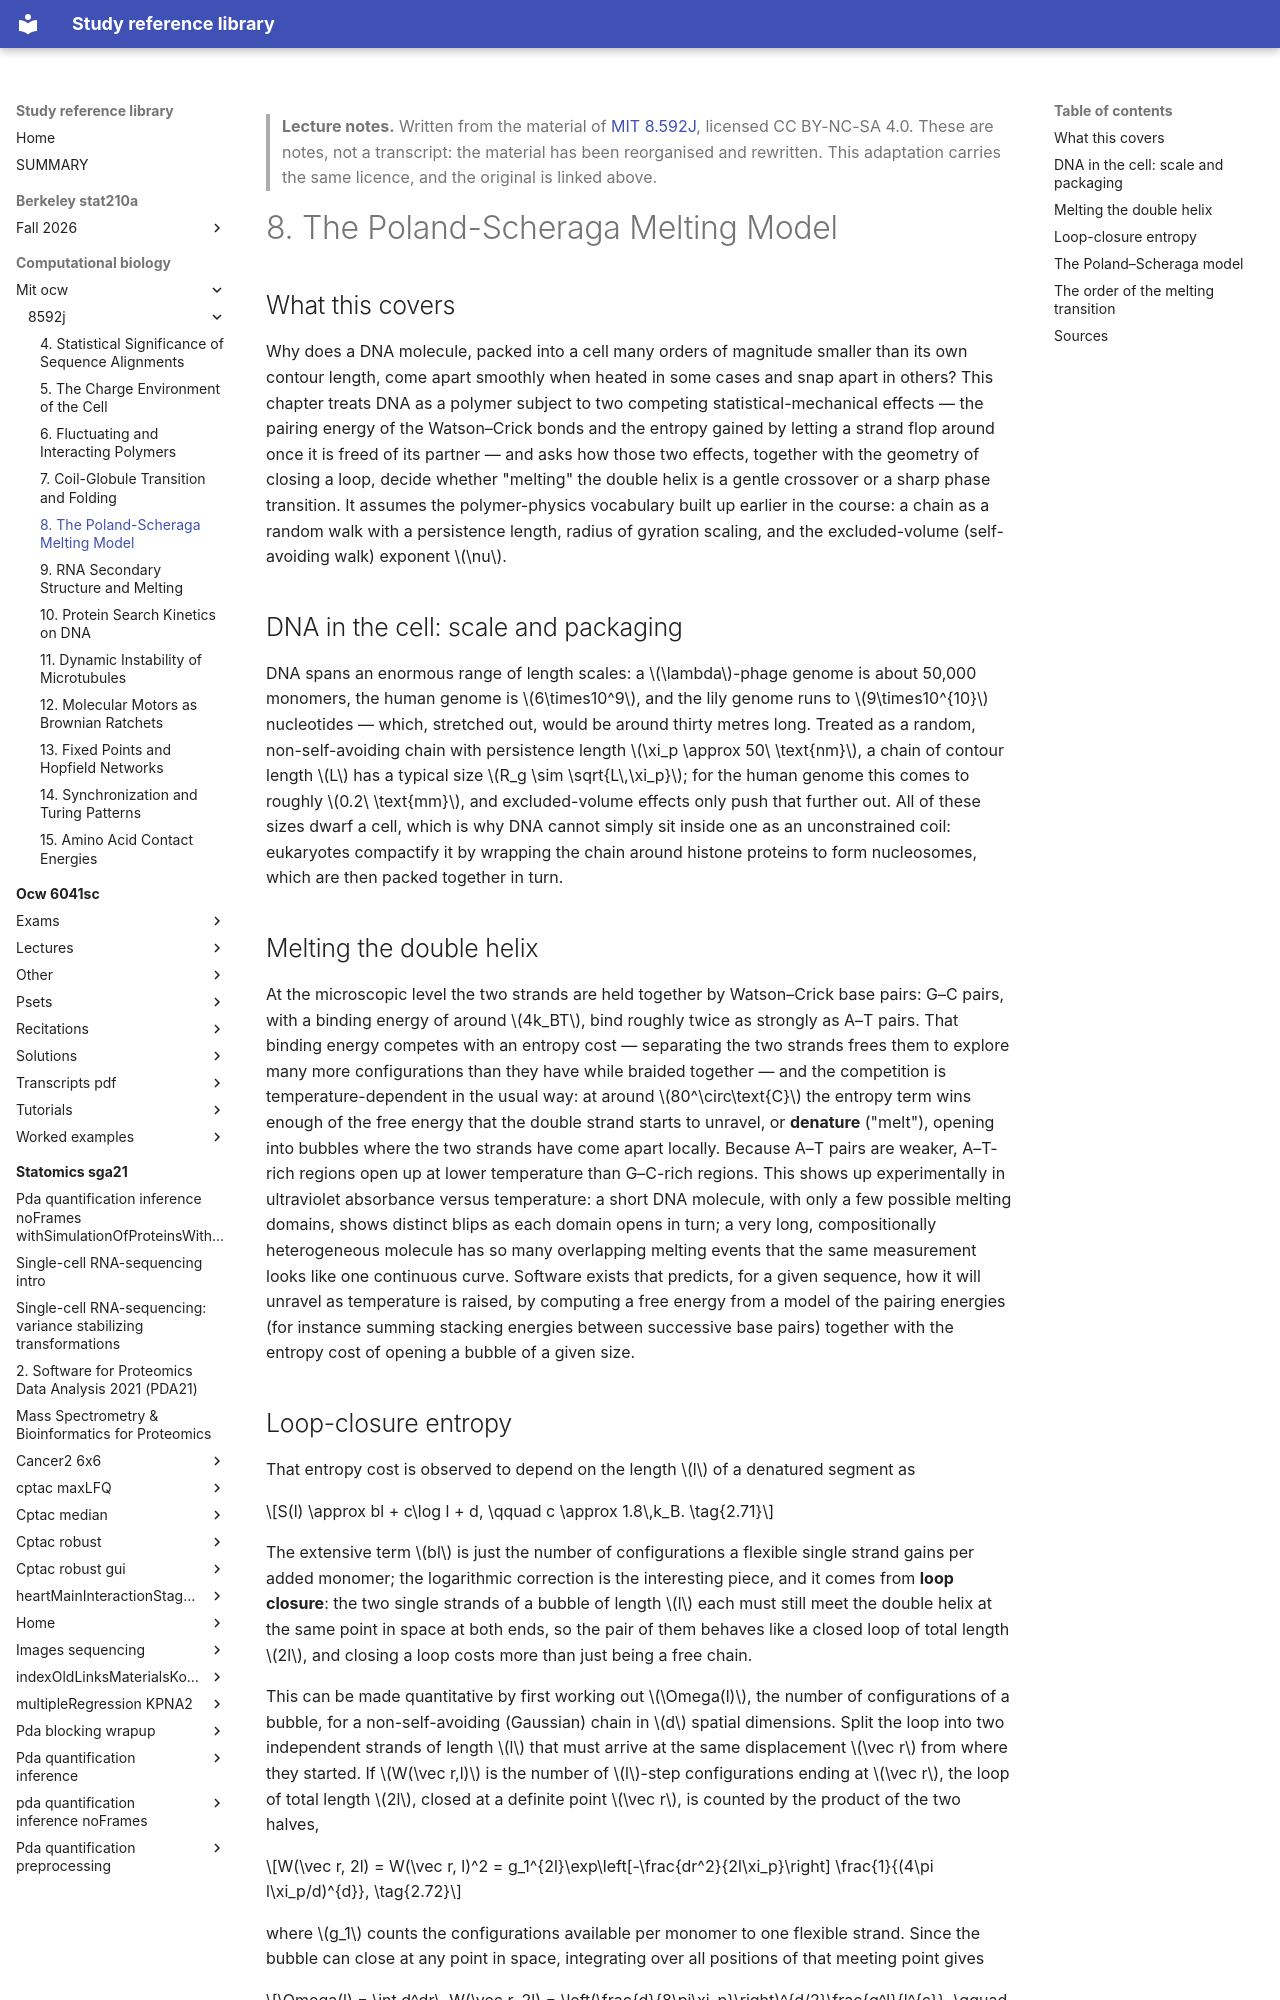

repository: Claptar/knowledge-base-library · page: computational-biology/mit-ocw/8592j/08-the-poland-scheraga-melting-model/index.html · generator: mkdocs

---
title: "8. The Poland-Scheraga Melting Model"
course: "MIT 8.592J"
chapter: 8
source: "https://ocw.mit.edu/courses/8-592j-statistical-physics-in-biology-spring-2011/"
licence: "CC BY-NC-SA 4.0"
written: "2026-09-20"
---

> **Lecture notes.** Written from the material of [MIT 8.592J](https://ocw.mit.edu/courses/8-592j-statistical-physics-in-biology-spring-2011/), licensed CC BY-NC-SA 4.0. These are notes, not a transcript: the material has been reorganised and rewritten. This adaptation carries the same licence, and the original is linked above.

# 8. The Poland-Scheraga Melting Model

## What this covers

Why does a DNA molecule, packed into a cell many orders of magnitude smaller than its own contour
length, come apart smoothly when heated in some cases and snap apart in others? This chapter treats
DNA as a polymer subject to two competing statistical-mechanical effects — the pairing energy of
the Watson–Crick bonds and the entropy gained by letting a strand flop around once it is freed of
its partner — and asks how those two effects, together with the geometry of closing a loop, decide
whether "melting" the double helix is a gentle crossover or a sharp phase transition. It assumes
the polymer-physics vocabulary built up earlier in the course: a chain as a random walk with a
persistence length, radius of gyration scaling, and the excluded-volume (self-avoiding walk)
exponent $\nu$.

## DNA in the cell: scale and packaging

DNA spans an enormous range of length scales: a $\lambda$-phage genome is about 50,000 monomers,
the human genome is $6\times10^9$, and the lily genome runs to $9\times10^{10}$ nucleotides — which,
stretched out, would be around thirty metres long. Treated as a random, non-self-avoiding chain
with persistence length $\xi_p \approx 50\ \text{nm}$, a chain of contour length $L$ has a typical
size $R_g \sim \sqrt{L\,\xi_p}$; for the human genome this comes to roughly $0.2\ \text{mm}$, and
excluded-volume effects only push that further out. All of these sizes dwarf a cell, which is why
DNA cannot simply sit inside one as an unconstrained coil: eukaryotes compactify it by wrapping the
chain around histone proteins to form nucleosomes, which are then packed together in turn.

## Melting the double helix

At the microscopic level the two strands are held together by Watson–Crick base pairs: G–C pairs,
with a binding energy of around $4k_BT$, bind roughly twice as strongly as A–T pairs. That binding
energy competes with an entropy cost — separating the two strands frees them to explore many more
configurations than they have while braided together — and the competition is temperature-dependent
in the usual way: at around $80^\circ\text{C}$ the entropy term wins enough of the free energy that
the double strand starts to unravel, or **denature** ("melt"), opening into bubbles where the two
strands have come apart locally. Because A–T pairs are weaker, A–T-rich regions open up at lower
temperature than G–C-rich regions. This shows up experimentally in ultraviolet absorbance versus
temperature: a short DNA molecule, with only a few possible melting domains, shows distinct blips as
each domain opens in turn; a very long, compositionally heterogeneous molecule has so many
overlapping melting events that the same measurement looks like one continuous curve. Software
exists that predicts, for a given sequence, how it will unravel as temperature is raised, by
computing a free energy from a model of the pairing energies (for instance summing stacking
energies between successive base pairs) together with the entropy cost of opening a bubble of a
given size.
